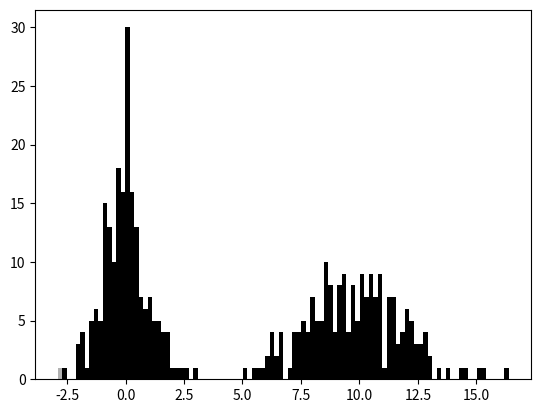

The script that saved this image: (Note: this script raises an exception after producing the figure.)
#-*-coding:utf-8-*-
import pandas as pd
import matplotlib.pyplot as plt
from pandas import DataFrame,Series
import numpy as np
comp1=np.random.normal(0,1,size=200) #N(0,1)
comp2=np.random.normal(10,2,size=200) #N(10,4)
values=Series(np.concatenate([comp1,comp2]))
values.hist(bins=100,alpha=0.3,color='k',normed=True)
values.plot(kind='kde',style='k--')
plt.show()